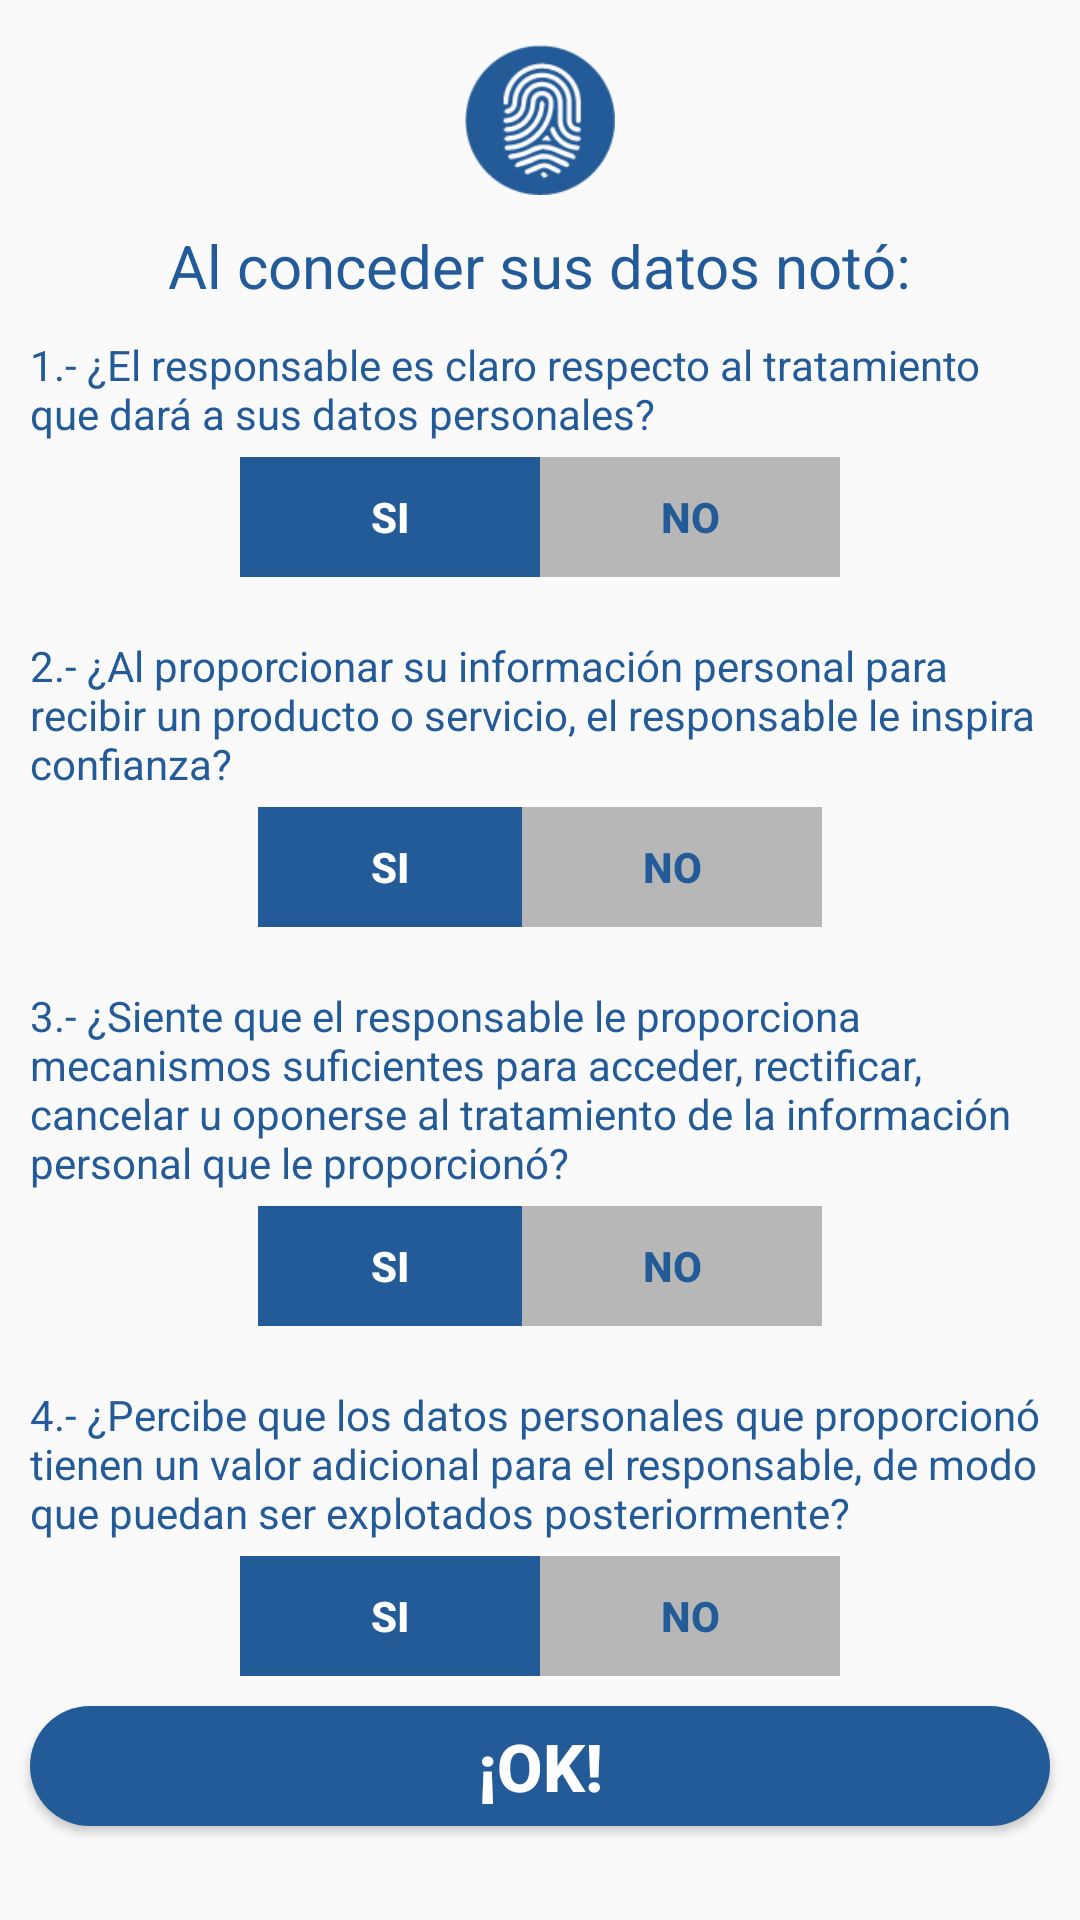

The Android layout XML behind this screen, and the referenced resources:
<!-- AndroidManifest.xml: application theme AppTheme -->
<!-- res/layout/preguntas.xml -->
<?xml version="1.0" encoding="utf-8"?>
<ScrollView xmlns:android="http://schemas.android.com/apk/res/android"
     android:layout_width="match_parent"
    android:layout_height="match_parent">
    <LinearLayout
        android:orientation="vertical"
        android:layout_width="fill_parent"
        android:layout_height="wrap_content">
    <ImageView
        android:layout_marginTop="15dp"
        android:id="@+id/imagen"
        android:src="@drawable/icono_preguntas"
        android:layout_width="50dp"
        android:layout_height="50dp"
        android:layout_gravity="center"/>
    <TextView
        android:textColor="@color/base_color"
        android:layout_marginTop="10dp"
        android:layout_width="wrap_content"
        android:layout_height="wrap_content"
        android:layout_gravity="center"
        android:gravity="center"
        android:textSize="20sp"
        android:text="Al conceder sus datos notó:"
        />
    <TextView
        android:textColor="@color/base_color"
        android:layout_marginLeft="10dp"
        android:layout_marginRight="10dp"
        android:layout_marginTop="10dp"
        android:layout_width="wrap_content"
        android:layout_height="wrap_content"
        android:text="1.- ¿El responsable es claro respecto al tratamiento que dará a sus datos personales?"/>
    <LinearLayout
        android:layout_marginTop="5dp"
        android:layout_gravity="center"
        android:layout_width="wrap_content"
        android:layout_height="wrap_content">
        <Button
            android:layout_width="100dp"
            android:layout_height="40dp"
            android:textColor="#fff"
            android:background="@color/base_color"
            android:textStyle="bold"
            android:id="@+id/boton_si_pregunta1"
            android:text="SI"
            />
        <Button
            android:layout_width="100dp"
            android:layout_height="40dp"
            android:textColor="@color/base_color"
            android:id="@+id/boton_no_pregunta1"
            android:text="NO"
            android:background="#b7b7b7"
            android:textStyle="bold"
            />
    </LinearLayout>
    <TextView
        android:textColor="@color/base_color"
        android:layout_marginLeft="10dp"
        android:layout_marginRight="10dp"
        android:layout_marginTop="20dp"
        android:layout_width="wrap_content"
        android:layout_height="wrap_content"
        android:text="2.- ¿Al proporcionar su información personal para recibir un producto o servicio, el responsable le inspira confianza?"/>

        <LinearLayout
            android:layout_marginTop="5dp"
            android:layout_gravity="center"
            android:layout_width="wrap_content"
            android:layout_height="wrap_content">
            <Button
                android:layout_width="wrap_content"
                android:layout_height="40dp"
                android:textColor="#fff"
                android:background="@color/base_color"
                android:textStyle="bold"
                android:id="@+id/boton_si_pregunta2"
                android:text="SI"
                />
            <Button
                android:layout_width="100dp"
                android:layout_height="40dp"
                android:textColor="@color/base_color"
                android:id="@+id/boton_no_pregunta2"
                android:text="NO"
                android:background="#b7b7b7"
                android:textStyle="bold"
                />
        </LinearLayout>
    <TextView
        android:textColor="@color/base_color"
        android:layout_marginLeft="10dp"
        android:layout_marginRight="10dp"
        android:layout_marginTop="20dp"
        android:layout_width="wrap_content"
        android:layout_height="wrap_content"
        android:text="3.- ¿Siente que el responsable le proporciona mecanismos suficientes para acceder, rectificar, cancelar u oponerse al tratamiento de la información personal que le proporcionó? "/>

        <LinearLayout
            android:layout_marginTop="5dp"
            android:layout_gravity="center"
            android:layout_width="wrap_content"
            android:layout_height="wrap_content">
            <Button
                android:layout_width="wrap_content"
                android:layout_height="40dp"
                android:textColor="#fff"
                android:background="@color/base_color"
                android:textStyle="bold"
                android:id="@+id/boton_si_pregunta3"
                android:text="SI"
                />
            <Button
                android:layout_width="100dp"
                android:layout_height="40dp"
                android:textColor="@color/base_color"
                android:id="@+id/boton_no_pregunta3"
                android:text="NO"
                android:background="#b7b7b7"
                android:textStyle="bold"
                />
        </LinearLayout>
    <TextView
        android:textColor="@color/base_color"
        android:layout_marginLeft="10dp"
        android:layout_marginRight="10dp"
        android:layout_marginTop="20dp"
        android:layout_width="wrap_content"
        android:layout_height="wrap_content"
        android:text="4.- ¿Percibe que los datos personales que proporcionó tienen un valor adicional para el responsable, de modo que puedan ser explotados posteriormente? "/>

        <LinearLayout
            android:layout_marginTop="5dp"
            android:layout_gravity="center"
            android:layout_marginBottom="10dp"
            android:layout_width="wrap_content"
            android:layout_height="wrap_content">
            <Button
                android:layout_width="100dp"
                android:layout_height="40dp"
                android:textColor="#fff"
                android:background="@color/base_color"
                android:textStyle="bold"
                android:id="@+id/boton_si_pregunta4"
                android:text="SI"
                />
            <Button
                android:layout_width="100dp"
                android:layout_height="40dp"
                android:textColor="@color/base_color"
                android:id="@+id/boton_no_pregunta4"
                android:text="NO"
                android:background="#b7b7b7"
                android:textStyle="bold"
                />
        </LinearLayout>
        <Button
            android:layout_gravity="center"
            android:layout_marginLeft="10dp"
            android:layout_marginRight="10dp"
            android:layout_marginBottom="10dp"
            android:layout_width="fill_parent"
            android:layout_height="40dp"
            android:text="¡OK!"
            android:textStyle="bold"
            android:id="@+id/boton_ok"
            android:textSize="22dp"
            android:background="@drawable/boton_ok_background"
            android:textColor="#fff"/>
    </LinearLayout>
</ScrollView>
<!-- resources referenced by this layout -->
<resources>
  <color name="base_color">#235A98 </color>
  <!-- drawable boton_ok_background (drawable) -->
  <?xml version="1.0" encoding="utf-8"?>
  <shape xmlns:android="http://schemas.android.com/apk/res/android">
      <corners android:radius="20dp"/>
      <solid android:color="@color/base_color"/>
  </shape>
  <!-- drawable icono_preguntas: png bitmap (drawable, 3386 bytes) -->
  <style name="AppTheme" parent="Theme.AppCompat.Light.DarkActionBar">
          
          <item name="colorPrimary">@color/base_color</item>
      </style>
</resources>
